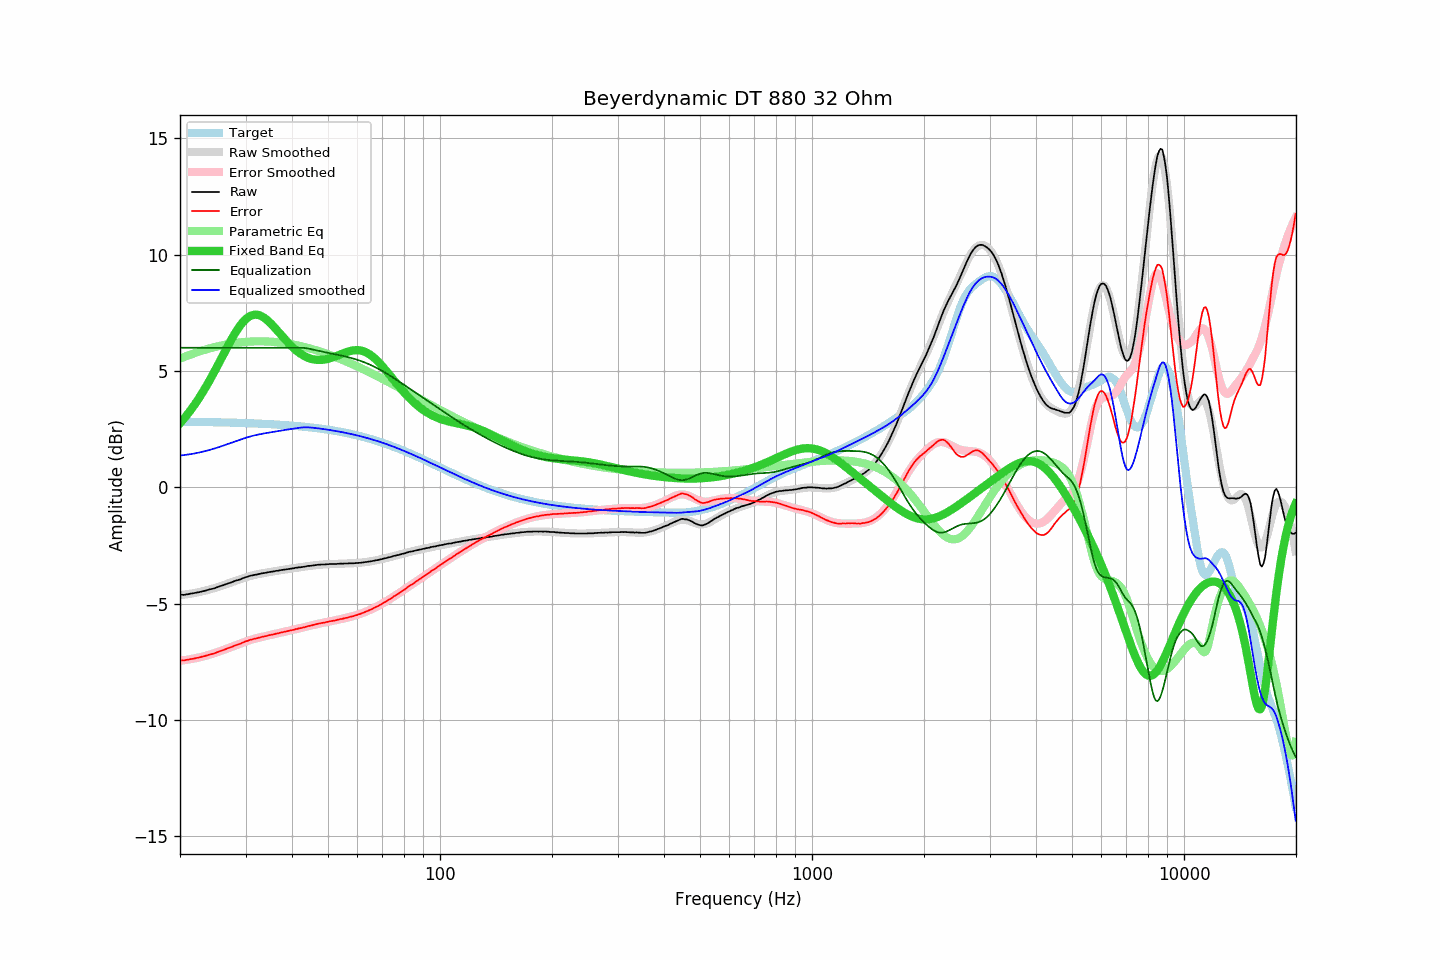

Values plotted in this chart, from the file beside it:
frequency, raw, error, smoothed, error_smoothed, equalization, parametric_eq, equalized_raw, equalized_smoothed, target
20.00, -4.63, -7.45, -4.63, -7.45, 6.00, 2.75, 1.37, 1.37, 2.82
20.20, -4.62, -7.44, -4.63, -7.45, 6.00, 2.83, 1.38, 1.37, 2.82
20.40, -4.63, -7.45, -4.62, -7.44, 6.00, 2.91, 1.37, 1.38, 2.82
20.61, -4.62, -7.44, -4.61, -7.43, 6.00, 2.99, 1.38, 1.39, 2.82
20.81, -4.60, -7.42, -4.60, -7.42, 6.00, 3.08, 1.40, 1.40, 2.82
21.02, -4.60, -7.41, -4.59, -7.41, 6.00, 3.17, 1.40, 1.41, 2.82
21.23, -4.58, -7.39, -4.58, -7.40, 6.00, 3.26, 1.42, 1.42, 2.82
21.44, -4.57, -7.38, -4.57, -7.38, 6.00, 3.35, 1.43, 1.43, 2.81
21.66, -4.56, -7.37, -4.56, -7.37, 6.00, 3.45, 1.44, 1.44, 2.81
21.87, -4.55, -7.36, -4.55, -7.36, 6.00, 3.54, 1.45, 1.45, 2.81
22.09, -4.53, -7.34, -4.53, -7.34, 6.00, 3.64, 1.47, 1.47, 2.81
22.31, -4.52, -7.33, -4.52, -7.33, 6.00, 3.75, 1.48, 1.48, 2.81
22.54, -4.51, -7.32, -4.50, -7.31, 6.00, 3.85, 1.49, 1.50, 2.81
22.76, -4.49, -7.30, -4.49, -7.30, 6.00, 3.96, 1.51, 1.51, 2.81
22.99, -4.47, -7.28, -4.47, -7.28, 6.00, 4.07, 1.53, 1.53, 2.81
23.22, -4.46, -7.26, -4.46, -7.26, 6.00, 4.19, 1.54, 1.54, 2.81
23.45, -4.44, -7.24, -4.44, -7.24, 6.00, 4.30, 1.56, 1.56, 2.80
23.69, -4.42, -7.22, -4.42, -7.22, 6.00, 4.42, 1.58, 1.58, 2.80
23.92, -4.40, -7.20, -4.40, -7.20, 6.00, 4.54, 1.60, 1.60, 2.80
24.16, -4.38, -7.18, -4.38, -7.18, 6.00, 4.67, 1.62, 1.62, 2.80
24.40, -4.37, -7.17, -4.36, -7.16, 6.00, 4.79, 1.63, 1.64, 2.80
24.65, -4.35, -7.15, -4.34, -7.14, 6.00, 4.92, 1.65, 1.66, 2.80
24.89, -4.33, -7.12, -4.32, -7.12, 6.00, 5.05, 1.67, 1.68, 2.80
25.14, -4.30, -7.09, -4.30, -7.09, 6.00, 5.18, 1.70, 1.70, 2.79
25.39, -4.28, -7.07, -4.28, -7.07, 6.00, 5.31, 1.72, 1.72, 2.79
25.65, -4.25, -7.04, -4.25, -7.04, 6.00, 5.44, 1.75, 1.75, 2.79
25.91, -4.23, -7.02, -4.23, -7.02, 6.00, 5.58, 1.77, 1.77, 2.79
26.16, -4.21, -7.00, -4.21, -6.99, 6.00, 5.71, 1.79, 1.79, 2.79
26.43, -4.18, -6.97, -4.18, -6.97, 6.00, 5.84, 1.82, 1.82, 2.79
26.69, -4.16, -6.94, -4.16, -6.94, 6.00, 5.97, 1.84, 1.84, 2.79
26.96, -4.13, -6.91, -4.13, -6.92, 6.00, 6.10, 1.87, 1.87, 2.78
27.23, -4.11, -6.89, -4.11, -6.89, 6.00, 6.23, 1.89, 1.89, 2.78
27.50, -4.09, -6.87, -4.08, -6.86, 6.00, 6.36, 1.91, 1.92, 2.78
27.77, -4.06, -6.84, -4.06, -6.84, 6.00, 6.48, 1.94, 1.94, 2.78
28.05, -4.03, -6.80, -4.03, -6.81, 6.00, 6.59, 1.97, 1.97, 2.78
28.33, -4.01, -6.78, -4.01, -6.78, 6.00, 6.71, 1.99, 1.99, 2.77
28.62, -3.99, -6.76, -3.98, -6.75, 6.00, 6.81, 2.01, 2.02, 2.77
28.90, -3.97, -6.74, -3.96, -6.73, 6.00, 6.91, 2.03, 2.04, 2.77
29.19, -3.95, -6.72, -3.94, -6.70, 6.00, 7.00, 2.05, 2.06, 2.77
29.48, -3.91, -6.67, -3.91, -6.68, 6.00, 7.09, 2.09, 2.09, 2.76
29.78, -3.89, -6.65, -3.89, -6.65, 6.00, 7.17, 2.11, 2.11, 2.76
30.08, -3.86, -6.62, -3.87, -6.63, 6.00, 7.23, 2.14, 2.13, 2.76
30.38, -3.85, -6.61, -3.85, -6.60, 6.00, 7.29, 2.15, 2.15, 2.76
30.68, -3.82, -6.57, -3.83, -6.58, 6.00, 7.34, 2.18, 2.17, 2.75
30.99, -3.80, -6.55, -3.81, -6.56, 6.00, 7.37, 2.20, 2.19, 2.75
31.30, -3.79, -6.54, -3.79, -6.54, 6.00, 7.40, 2.21, 2.21, 2.75
31.61, -3.77, -6.52, -3.77, -6.52, 6.00, 7.41, 2.23, 2.23, 2.75
31.93, -3.76, -6.50, -3.76, -6.50, 6.00, 7.42, 2.24, 2.24, 2.74
32.24, -3.75, -6.49, -3.74, -6.48, 6.00, 7.42, 2.25, 2.26, 2.74
32.57, -3.73, -6.47, -3.73, -6.46, 6.00, 7.40, 2.27, 2.27, 2.74
32.89, -3.72, -6.45, -3.71, -6.45, 6.00, 7.38, 2.28, 2.29, 2.73
33.22, -3.70, -6.43, -3.70, -6.43, 6.00, 7.34, 2.30, 2.30, 2.73
33.55, -3.69, -6.42, -3.69, -6.42, 6.00, 7.30, 2.31, 2.31, 2.73
33.89, -3.68, -6.40, -3.68, -6.40, 6.00, 7.26, 2.32, 2.32, 2.72
34.23, -3.67, -6.39, -3.66, -6.38, 6.00, 7.20, 2.33, 2.34, 2.72
34.57, -3.65, -6.37, -3.65, -6.37, 6.00, 7.14, 2.35, 2.35, 2.72
34.92, -3.64, -6.35, -3.64, -6.35, 6.00, 7.07, 2.36, 2.36, 2.71
35.27, -3.63, -6.34, -3.63, -6.34, 6.00, 7.00, 2.37, 2.37, 2.71
35.62, -3.62, -6.32, -3.62, -6.32, 6.00, 6.93, 2.38, 2.38, 2.71
35.97, -3.61, -6.31, -3.60, -6.31, 6.00, 6.86, 2.39, 2.40, 2.70
... 635 more rows
